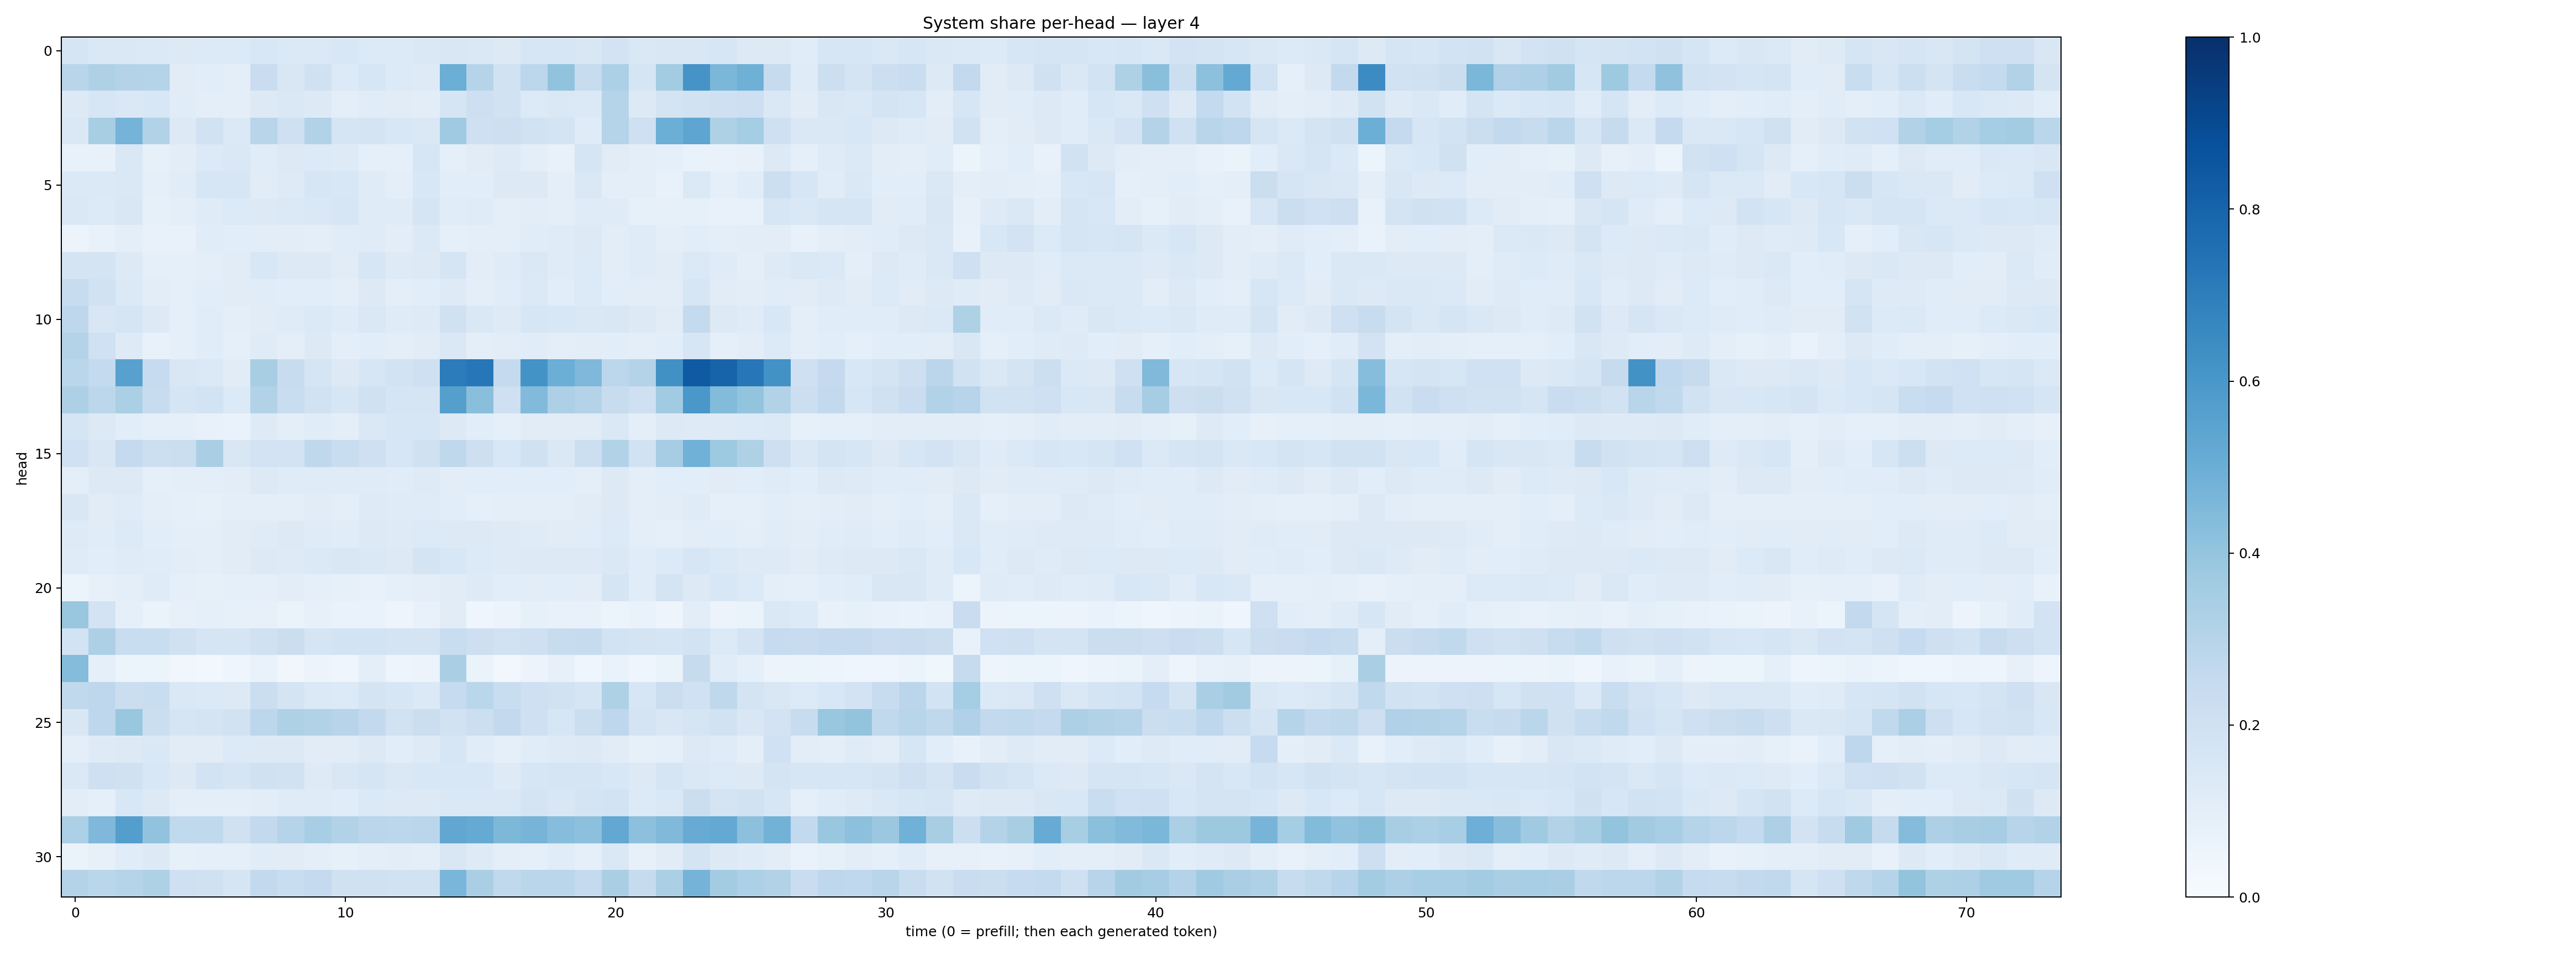

Values plotted in this chart, from the file beside it:
0.16969438, 0.14306009, 0.14286633, 0.13734244, 0.1283051, 0.13334088, 0.13542876, 0.15272237, 0.13851391, 0.13800147, 0.15237002, 0.13610244, 0.13300906, 0.14217998, 0.14927244, 0.14204335, 0.1324213, 0.16208135, 0.15647683, 0.15082443, 0.18161307, 0.14534996, 0.15136729, 0.14995557
0.2907, 0.3207, 0.3062, 0.3043, 0.112, 0.1062, 0.0955, 0.2266, 0.1511, 0.1958, 0.1345, 0.1579, 0.1345, 0.1215, 0.5, 0.3004, 0.1944, 0.2797, 0.4045, 0.2392, 0.3295, 0.1646, 0.3561, 0.6114
0.1305, 0.1594, 0.1458, 0.1525, 0.1137, 0.0976, 0.1014, 0.1275, 0.1412, 0.1254, 0.1015, 0.1158, 0.1102, 0.1034, 0.1664, 0.2115, 0.1946, 0.1366, 0.142, 0.1383, 0.2981, 0.1305, 0.1789, 0.1952
0.1468, 0.3436, 0.4752, 0.3095, 0.1292, 0.1912, 0.137, 0.2909, 0.2041, 0.3152, 0.1713, 0.1761, 0.1558, 0.1431, 0.3697, 0.2103, 0.2129, 0.1951, 0.1725, 0.1195, 0.3045, 0.2072, 0.4995, 0.537
0.07467, 0.07802, 0.1413, 0.08477, 0.1043, 0.134, 0.1435, 0.117, 0.1281, 0.1348, 0.1247, 0.09149, 0.09062, 0.1639, 0.09191, 0.1116, 0.1243, 0.09402, 0.07485, 0.1695, 0.1111, 0.09742, 0.08763, 0.06757
0.1403, 0.1386, 0.1412, 0.08938, 0.1141, 0.1602, 0.1603, 0.113, 0.1213, 0.1569, 0.1553, 0.1172, 0.101, 0.1551, 0.1079, 0.1073, 0.1315, 0.1309, 0.0983, 0.144, 0.09616, 0.09401, 0.07342, 0.138
0.1411, 0.1349, 0.1498, 0.08374, 0.09686, 0.1178, 0.1341, 0.1274, 0.1369, 0.1407, 0.1586, 0.1203, 0.12, 0.1656, 0.1168, 0.1197, 0.09618, 0.1051, 0.0991, 0.1191, 0.1183, 0.08496, 0.08342, 0.08405
0.05827, 0.07281, 0.09652, 0.07657, 0.07605, 0.1142, 0.1071, 0.102, 0.1036, 0.09502, 0.1135, 0.1175, 0.1029, 0.1387, 0.08849, 0.09782, 0.09818, 0.1141, 0.1194, 0.1326, 0.105, 0.1174, 0.0986, 0.1068
0.1779, 0.1747, 0.1262, 0.08605, 0.08774, 0.09993, 0.1129, 0.1548, 0.1294, 0.1318, 0.1111, 0.16, 0.1212, 0.1295, 0.1679, 0.102, 0.1184, 0.1448, 0.1193, 0.1365, 0.1028, 0.1186, 0.1125, 0.1401
0.2361, 0.1881, 0.1374, 0.1018, 0.09277, 0.1071, 0.1114, 0.1139, 0.108, 0.1084, 0.1008, 0.1259, 0.1013, 0.1064, 0.1237, 0.09768, 0.1159, 0.1387, 0.1057, 0.1359, 0.1093, 0.1045, 0.1054, 0.1607
0.2754, 0.1493, 0.1687, 0.1296, 0.09329, 0.1144, 0.09614, 0.1115, 0.1195, 0.1394, 0.1173, 0.1471, 0.1184, 0.1232, 0.1979, 0.1426, 0.1228, 0.164, 0.1536, 0.1481, 0.1504, 0.1271, 0.1118, 0.254
0.3077, 0.2005, 0.1233, 0.07172, 0.08796, 0.1168, 0.09285, 0.1186, 0.09536, 0.1274, 0.1002, 0.1082, 0.09454, 0.1094, 0.141, 0.09599, 0.1019, 0.1144, 0.09575, 0.1051, 0.1077, 0.09709, 0.1059, 0.1609
0.2852, 0.2542, 0.5548, 0.2472, 0.1498, 0.1402, 0.1111, 0.3429, 0.2357, 0.1688, 0.13, 0.1612, 0.1851, 0.2032, 0.7037, 0.7243, 0.2511, 0.618, 0.4986, 0.4526, 0.2779, 0.3074, 0.6266, 0.8372
0.3248, 0.2782, 0.3346, 0.2358, 0.169, 0.184, 0.1345, 0.3103, 0.2307, 0.1912, 0.1601, 0.199, 0.1715, 0.1709, 0.5661, 0.4239, 0.2078, 0.4449, 0.3255, 0.3058, 0.2363, 0.2047, 0.364, 0.5987
0.1684, 0.1265, 0.1093, 0.09027, 0.08629, 0.07336, 0.06996, 0.1246, 0.09961, 0.1162, 0.09758, 0.142, 0.1601, 0.1571, 0.1251, 0.1074, 0.08894, 0.1121, 0.1118, 0.1125, 0.1484, 0.09912, 0.1293, 0.1249
0.2001, 0.1492, 0.2528, 0.2163, 0.2211, 0.3366, 0.15, 0.1831, 0.1798, 0.2697, 0.2314, 0.2108, 0.1614, 0.1973, 0.2714, 0.213, 0.1539, 0.197, 0.1483, 0.2181, 0.3118, 0.194, 0.3512, 0.4867
0.09695, 0.1255, 0.1285, 0.09364, 0.09708, 0.09495, 0.1026, 0.1278, 0.1182, 0.1205, 0.1197, 0.1205, 0.1152, 0.1245, 0.1028, 0.1078, 0.1072, 0.1073, 0.1057, 0.1012, 0.1326, 0.09987, 0.1085, 0.1059
0.1506, 0.1125, 0.1177, 0.0988, 0.08791, 0.08495, 0.09439, 0.09527, 0.1013, 0.1124, 0.09952, 0.1228, 0.1191, 0.1207, 0.1076, 0.09216, 0.09563, 0.09612, 0.09739, 0.1119, 0.1325, 0.1001, 0.1043, 0.1196
0.1242, 0.1154, 0.136, 0.108, 0.1011, 0.09406, 0.1103, 0.1184, 0.1269, 0.1198, 0.1154, 0.1268, 0.1236, 0.1358, 0.1256, 0.1318, 0.1218, 0.1196, 0.111, 0.1168, 0.133, 0.1003, 0.09115, 0.1016
0.1183, 0.1071, 0.1184, 0.1149, 0.103, 0.09541, 0.1131, 0.1278, 0.1219, 0.1377, 0.1501, 0.1415, 0.13, 0.1722, 0.1552, 0.1346, 0.1228, 0.1313, 0.1265, 0.1318, 0.1439, 0.1144, 0.133, 0.1602
0.06231, 0.07987, 0.1004, 0.1184, 0.09056, 0.08428, 0.08884, 0.09364, 0.1043, 0.09127, 0.08457, 0.07812, 0.0933, 0.09541, 0.1108, 0.1224, 0.1065, 0.1023, 0.107, 0.1032, 0.1706, 0.1138, 0.1761, 0.1296
0.3878, 0.1827, 0.09034, 0.0643, 0.07813, 0.09084, 0.08557, 0.08047, 0.06372, 0.08187, 0.06757, 0.06923, 0.04918, 0.07267, 0.1119, 0.04212, 0.05563, 0.08437, 0.07489, 0.07486, 0.05171, 0.0675, 0.04857, 0.1033
0.1839, 0.326, 0.2344, 0.2332, 0.1992, 0.1659, 0.1668, 0.1991, 0.2239, 0.1698, 0.1848, 0.1874, 0.1752, 0.1777, 0.2341, 0.2118, 0.1891, 0.2065, 0.2382, 0.2453, 0.1863, 0.1725, 0.1645, 0.1836
0.436, 0.08929, 0.05919, 0.06247, 0.03304, 0.03025, 0.03973, 0.06913, 0.03496, 0.05765, 0.04315, 0.09419, 0.05072, 0.05584, 0.3389, 0.06409, 0.02965, 0.05505, 0.0812, 0.04615, 0.06699, 0.04039, 0.06298, 0.2454
0.2649, 0.2756, 0.224, 0.2326, 0.1426, 0.1383, 0.1308, 0.2245, 0.1782, 0.1392, 0.136, 0.1723, 0.1595, 0.138, 0.2478, 0.2868, 0.2331, 0.2064, 0.1921, 0.1644, 0.3209, 0.1624, 0.2233, 0.2025
0.1499, 0.2761, 0.3884, 0.2214, 0.1641, 0.1742, 0.1935, 0.2807, 0.322, 0.3158, 0.2933, 0.261, 0.1901, 0.2245, 0.1929, 0.2172, 0.2599, 0.21, 0.1579, 0.225, 0.2758, 0.1776, 0.1505, 0.1665
0.1007, 0.1233, 0.1254, 0.1429, 0.1122, 0.1113, 0.1335, 0.1257, 0.1255, 0.1104, 0.1108, 0.1311, 0.1075, 0.1245, 0.1595, 0.115, 0.09093, 0.1164, 0.1241, 0.1266, 0.1105, 0.08493, 0.09109, 0.1256
0.1479, 0.2057, 0.1985, 0.1555, 0.1317, 0.1837, 0.1714, 0.1987, 0.1906, 0.1239, 0.1486, 0.1682, 0.1427, 0.1524, 0.1546, 0.154, 0.1235, 0.1638, 0.1702, 0.1676, 0.1551, 0.129, 0.1667, 0.1451
0.1016, 0.0937, 0.1533, 0.1304, 0.09627, 0.09883, 0.1014, 0.1042, 0.1172, 0.1186, 0.116, 0.1377, 0.129, 0.1302, 0.1463, 0.1427, 0.146, 0.1747, 0.1521, 0.1741, 0.1837, 0.134, 0.1474, 0.2213
0.3297, 0.4518, 0.5671, 0.403, 0.263, 0.2624, 0.1981, 0.2605, 0.3039, 0.3451, 0.3099, 0.2826, 0.2783, 0.2833, 0.5302, 0.5189, 0.4563, 0.4689, 0.4303, 0.4179, 0.5252, 0.4148, 0.4464, 0.5114
0.06257, 0.08077, 0.117, 0.1279, 0.08572, 0.08758, 0.08607, 0.1169, 0.1129, 0.09664, 0.08531, 0.09988, 0.1031, 0.1015, 0.1496, 0.1237, 0.09963, 0.08816, 0.1135, 0.09116, 0.1437, 0.0791, 0.1124, 0.1793
0.3064, 0.2872, 0.2987, 0.324, 0.2108, 0.1991, 0.1685, 0.2613, 0.2323, 0.2522, 0.196, 0.1981, 0.1928, 0.1916, 0.4643, 0.3379, 0.2622, 0.2871, 0.2874, 0.2535, 0.3372, 0.2429, 0.3337, 0.476
